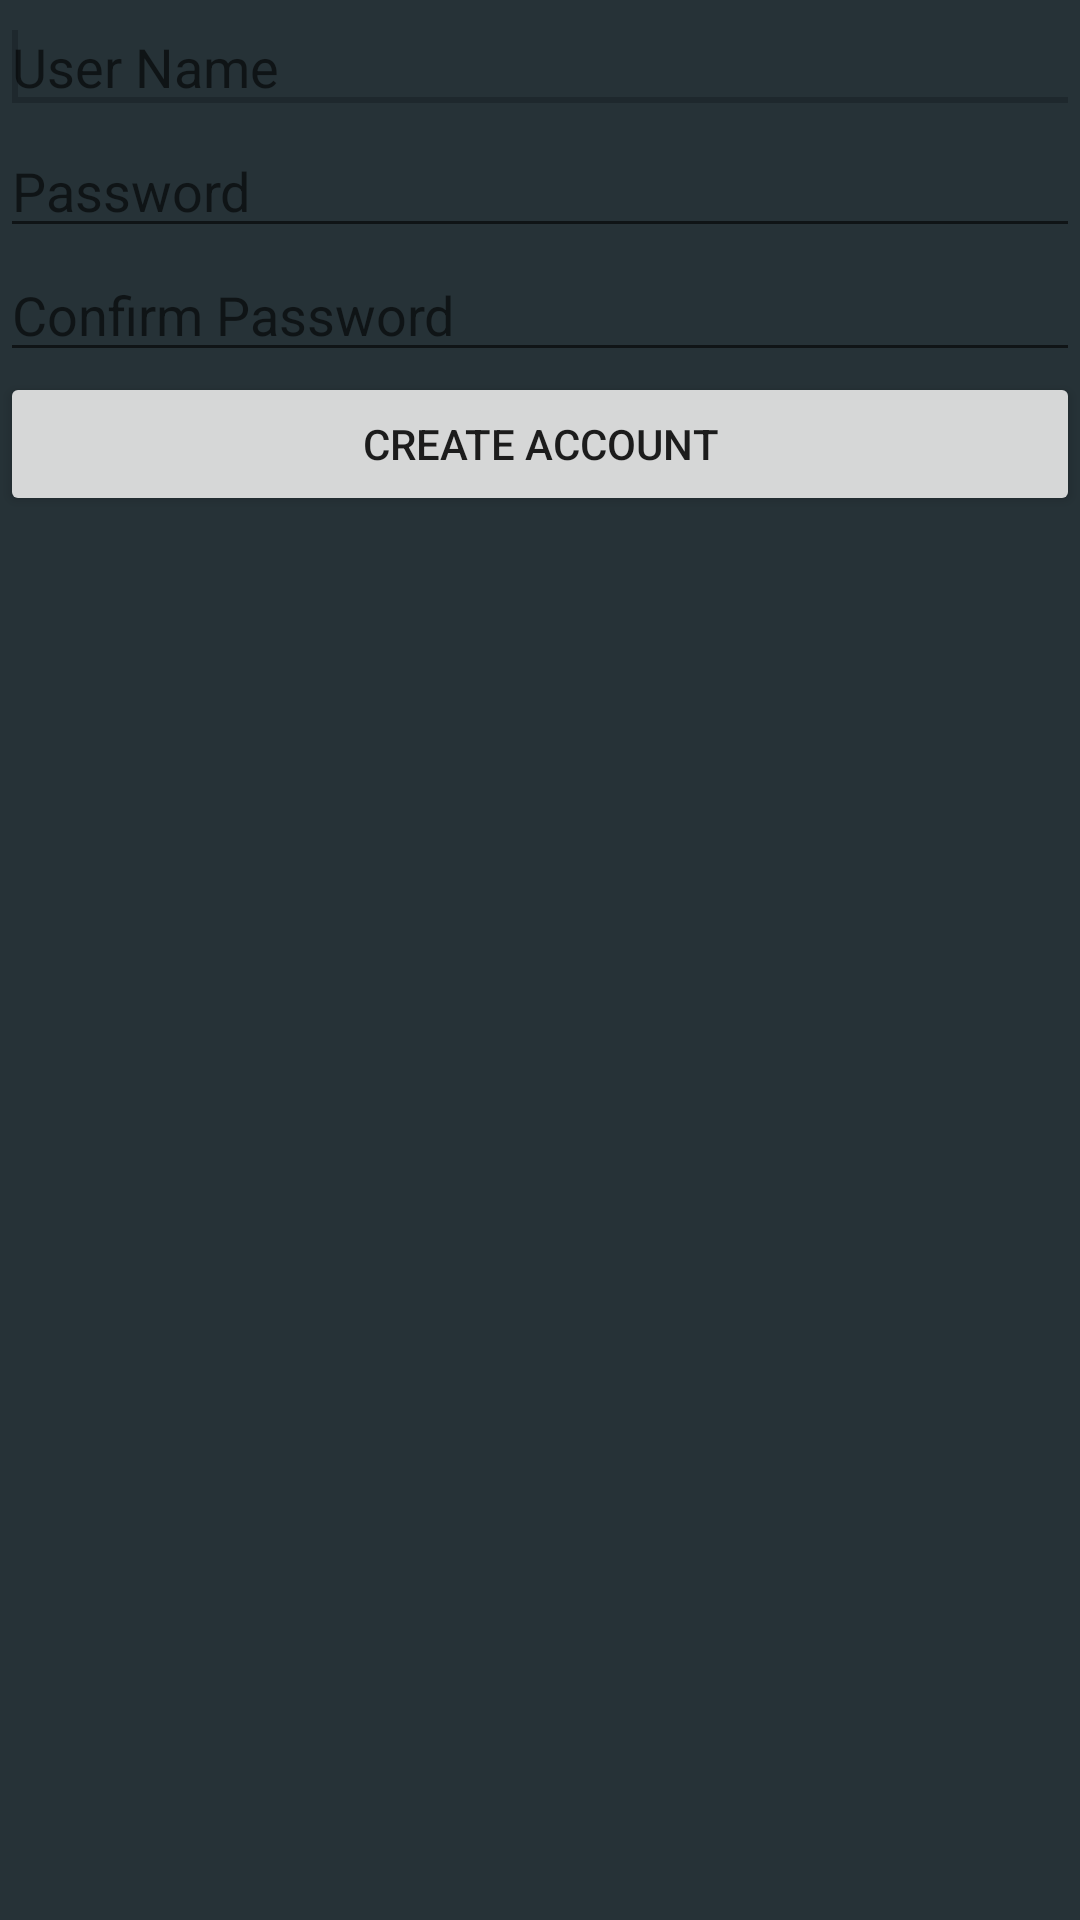

Reconstruct the res/layout file that produces this screen, plus the resources it refers to.
<!-- AndroidManifest.xml: application theme AppTheme -->
<!-- res/layout/signup.xml -->
<?xml version="1.0" encoding="utf-8"?>
<LinearLayout xmlns:android="http://schemas.android.com/apk/res/android"
    android:orientation="vertical" android:layout_width="match_parent"
    android:layout_height="match_parent"
    android:background="@color/colorPrimary">

    <EditText
        android:id="@+id/editTextUserName"
        android:hint="User Name"
        android:textColor="@color/textPrimary"
        android:layout_width="match_parent"
        android:layout_height="wrap_content"
        >

        <requestFocus />
    </EditText>

    <EditText
        android:id="@+id/editTextPassword"
        android:layout_width="fill_parent"
        android:textColor="@color/textPrimary"
        android:layout_height="wrap_content"
        android:hint="Password"
        android:inputType="textPassword" />

    <EditText
        android:id="@+id/editTextConfirmPassword"
        android:layout_width="fill_parent"
        android:layout_height="wrap_content"
        android:textColor="@color/textPrimary"
        android:hint="Confirm Password"
        android:inputType="textPassword" />

    <Button
        android:id="@+id/buttonCreateAccount"
        android:layout_width="fill_parent"
        android:layout_height="wrap_content"
        android:text="Create Account"
        android:layout_marginBottom="60dp" />

</LinearLayout>
<!-- resources referenced by this layout -->
<resources>
  <color name="colorPrimary">#263237</color>
  <color name="textPrimary">#f5f5f5</color>
  <style name="AppTheme" parent="Theme.AppCompat.Light.DarkActionBar">
          
          <item name="colorPrimary">@color/colorPrimary</item>
          <item name="colorPrimaryDark">@color/colorPrimaryDark</item>
          <item name="colorAccent">@color/colorAccent</item>
      </style>
  <color name="colorPrimaryDark">#1e282d</color>
  <color name="colorAccent">#1e282d</color>
</resources>
